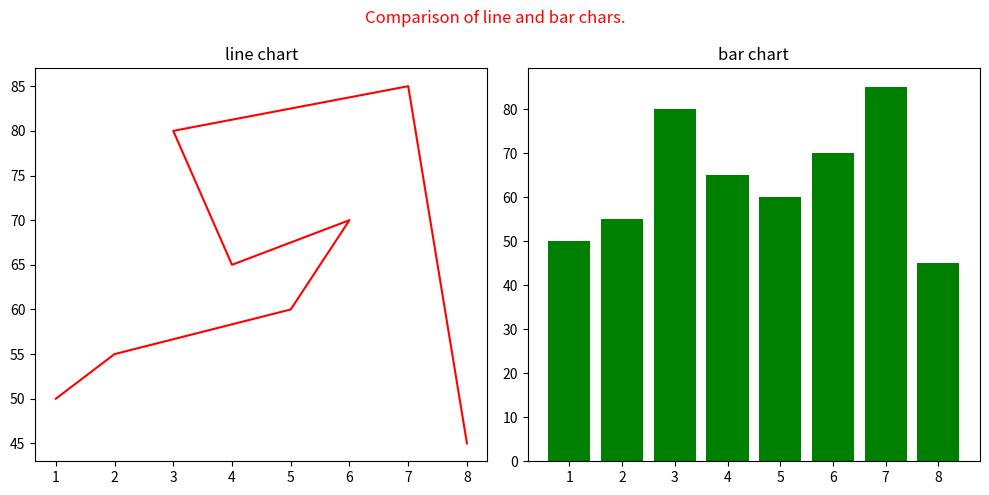

Recreate this plot in Python.
#through object subgroup concept.
#fig, ax=plt.subplot(nrows,ncols,figsize=(width,height))
import matplotlib.pyplot as plt
fig, ax=plt.subplots(1,2,figsize=(10,5,))

hours_studies=[1,2,5,6,4,3,7,8]
exam_scores=[50,55,60,70,65,80,85,45]

ax[0].plot(hours_studies,exam_scores,color="red")
ax[0].set_title('line chart')


ax[1].bar(hours_studies,exam_scores,color="green")
ax[1].set_title('bar chart')

fig.suptitle('Comparison of line and bar chars.',color="red")

plt.tight_layout()
plt.show()
